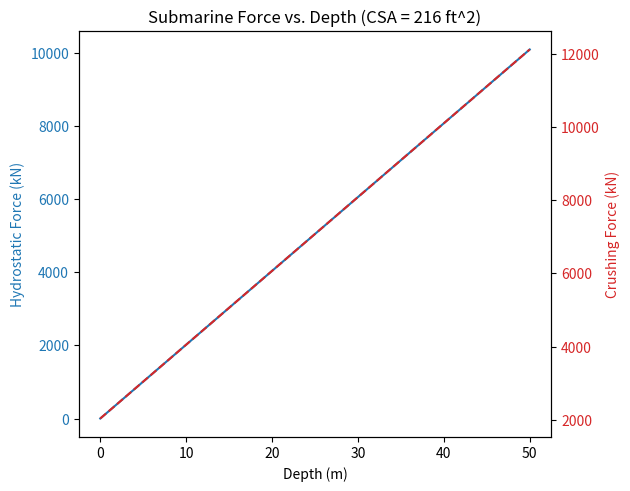

Generate this figure with matplotlib:
"""
Prelimenary calculations for an autonomous survey submarine
"""

import matplotlib.pyplot as plt

FT2_TO_M2 = 0.09290304  # 1 ft^2 = 0.09290304 m^2
FT3_TO_M3 = 0.02831685  # 1 ft^3 = 0.02831685 m^3
P_ATM = 101325          # Standard atmospheric pressure in Pa (1 atm)

# sample cross sectional areas in ft^2
csa_1 = 12 * 18  # 216 ft^2
csa_2 = 16 * 16  # 256 ft^2
csa_3 = 18 * 18  # 324 ft^2

# sample submarine hull length in ft
sub_length_ft = 5.0  # 5 feet long

# gauge pressure formula: rho*g*h (Pa)
def pressure(rho, g, h):
    return rho * g * h

# absolute pressure formula: rho*g*h + P_atm (Pa)
def absolute_pressure(rho, g, h, p_atm=P_ATM):
    return pressure(rho, g, h) + p_atm

# force due to pressure: P * A (N)
def pressure_force(pressure_pa, csa_ft2):
    return pressure_pa * (csa_ft2 * FT2_TO_M2)

# buoyancy force: F_b = rho * g * V_displaced (N)
def buoyant_force(rho, g, volume_ft3):
    volume_m3 = volume_ft3 * FT3_TO_M3
    return rho * g * volume_m3

# neutral buoyancy mass: m = rho * V_displaced (kg)
def neutral_buoyancy_mass(rho, volume_ft3):
    volume_m3 = volume_ft3 * FT3_TO_M3
    return rho * volume_m3

# net buoyancy force: F_net = F_b - W_sub (N)
def net_buoyancy(f_buoyant, weight_sub_n):
    return f_buoyant - weight_sub_n

# relevant params
rho_water = 1025 # kg/m³ (seawater)
g = 9.81         # m/s^2
h = 0            # m

# Buoyancy calculations for CSA 1 (Volume = CSA * length)
v_displaced_ft3 = csa_1 * sub_length_ft
f_buoyancy = buoyant_force(rho_water, g, v_displaced_ft3)
m_neutral = neutral_buoyancy_mass(rho_water, v_displaced_ft3)

print("=== BUOYANCY ANALYSIS ===")
print(f"Submarine Length:              {sub_length_ft} ft")
print(f"Displaced Volume (CSA 1):      {v_displaced_ft3:.2f} ft³ ({v_displaced_ft3 * FT3_TO_M3:.2f} m³)")
print(f"Total Buoyant Force:           {f_buoyancy:.2f} N ({f_buoyancy/1000:.2f} kN)")
print(f"Required Neutral Mass:        {m_neutral:.2f} kg ({m_neutral * 2.20462:.2f} lbs)\n")

# lists to store results for graphing
depth_list = []
gauge_p_list = []
abs_p_list = []
hydro_force_list = []
crush_force_list = []

print("=== PRESSURE & FORCE VS DEPTH ===")
# calculations at different pressures from 0-50m
while h <= 50:
    p_gauge = pressure(rho_water, g, h)
    p_abs = absolute_pressure(rho_water, g, h)
    
    f_hydro = pressure_force(p_gauge, csa_1)
    f_crush = pressure_force(p_abs, csa_1)
    
    depth_list.append(h)
    gauge_p_list.append(p_gauge / 1000.0)    # kPa
    abs_p_list.append(p_abs / 1000.0)        # kPa
    hydro_force_list.append(f_hydro / 1000.0) # kN
    crush_force_list.append(f_crush / 1000.0) # kN
    
    if h % 10 == 0:  # print every 10 meters for conciseness
        print(f"Depth: {h} m")
        print(f"  Gauge Pressure:    {p_gauge:.2f} Pa ({p_gauge/1000:.2f} kPa)")
        print(f"  Absolute Pressure: {p_abs:.2f} Pa ({p_abs/1000:.2f} kPa)")
        print(f"  Hydrostatic Force: {f_hydro:.2f} N ({f_hydro/1000:.2f} kN)")
        print(f"  Crushing Force:    {f_crush:.2f} N ({f_crush/1000:.2f} kN)\n")
    
    h += 1

# graph pressure (kPa) and force (kN) vs. depth (m)
def graph_pressure_force(depths, hydro_forces, crush_forces):
    fig, ax1 = plt.subplots()

    color = 'tab:blue'
    ax1.set_xlabel('Depth (m)')
    ax1.set_ylabel('Hydrostatic Force (kN)', color=color)
    ax1.plot(depths, hydro_forces, color=color, label='Hydrostatic Force (Net)')
    ax1.tick_params(axis='y', labelcolor=color)

    ax2 = ax1.twinx()  
    color = 'tab:red'
    ax2.set_ylabel('Crushing Force (kN)', color=color)
    ax2.plot(depths, crush_forces, color=color, linestyle='--', label='Crushing Force (Total)')
    ax2.tick_params(axis='y', labelcolor=color)

    fig.tight_layout()
    plt.title('Submarine Force vs. Depth (CSA = 216 ft^2)')
    plt.show()

graph_pressure_force(depth_list, hydro_force_list, crush_force_list)
